Image classification data set "roboflow_dataset" (erdoganxarda/landmark-id on GitHub). Class labels (22): gedimino pilis, istorine prezidentura, KTU Dormitory No 10, KTU Dormitory No 2, KTU Faculty of Chemical Technology, KTU ekonomikos ir verslo fakultete, KTU Culture and Events Centre, KTU M Lab, KTU matematikos ir gamtos mokslu fakultetas, KTU mechanikos inzinerijos ir dizaino fakultetas, KTU Santaka Valley, KTU Student Campus Library, KTU Faculty of Social Sciences, KTU Business Administration, kauno pilis, kauno rotuse, kauno valstybinis muzikinis teatras, MO muziejus, sv. arkangelo mykolo baznycia, sv. apastalu petro ir povilo arkikatedra bazilika, vilniaus arkikatedra bazilika, vytauto didziojo baznycia.

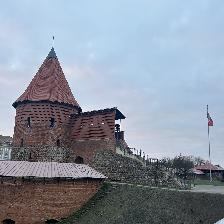
Label: kauno pilis

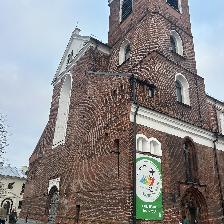
Label: sv. apastalu petro ir povilo arkikatedra bazilika

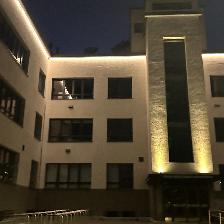
Label: KTU Faculty of Chemical Technology

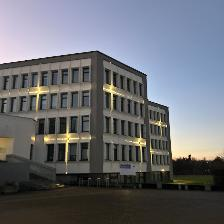
Label: KTU mechanikos inzinerijos ir dizaino fakultetas

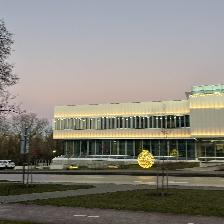
Label: KTU M Lab

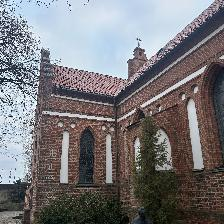
Label: vytauto didziojo baznycia
